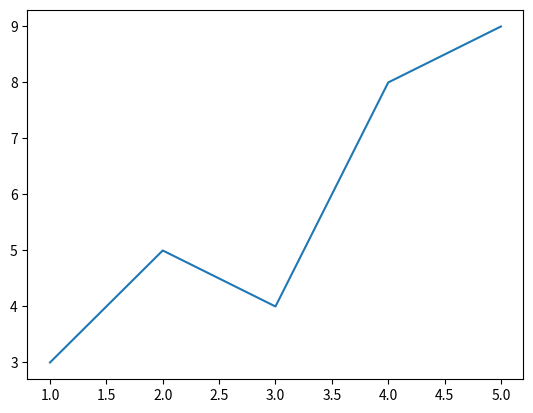
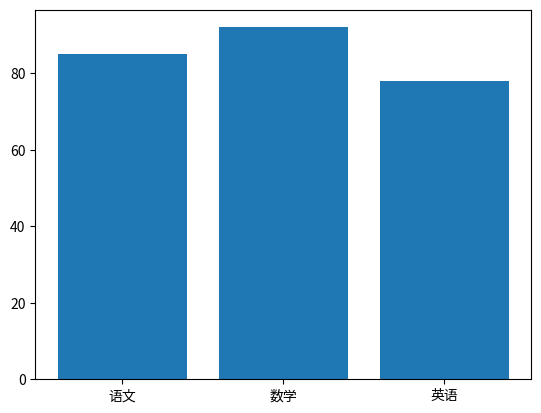
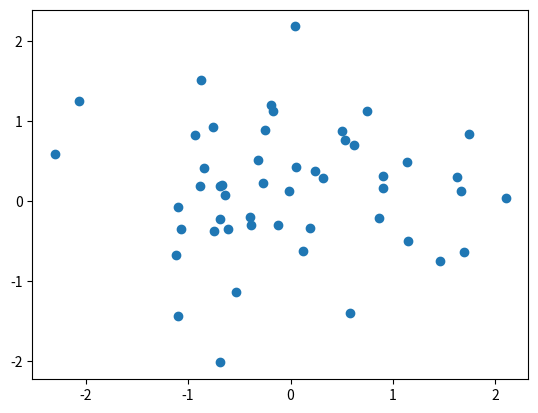
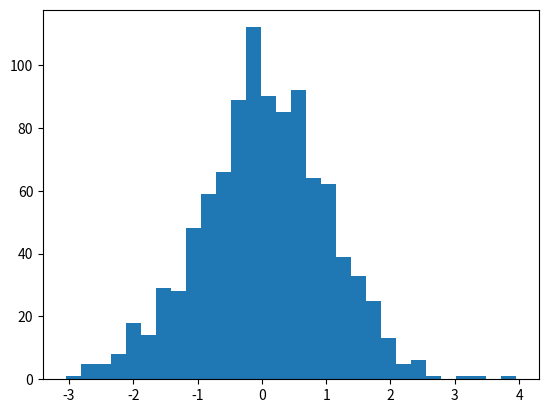

Reproduce these figures in Python, in order.
%matplotlib inline
import matplotlib.pyplot as plt
import numpy as np

x = np.array([1, 2, 3, 4, 5])
y = np.array([3, 5, 4, 8, 9])

plt.plot(x, y)
plt.show()

names = ["语文", "数学", "英语"]
scores = [85, 92, 78]

plt.bar(names, scores)
plt.show()

np.random.seed(1)
x = np.random.randn(50)
y = np.random.randn(50)

plt.scatter(x, y)
plt.show()

data = np.random.randn(1000)
plt.hist(data, bins=30)
plt.show()

# 在这里写你的练习代码
